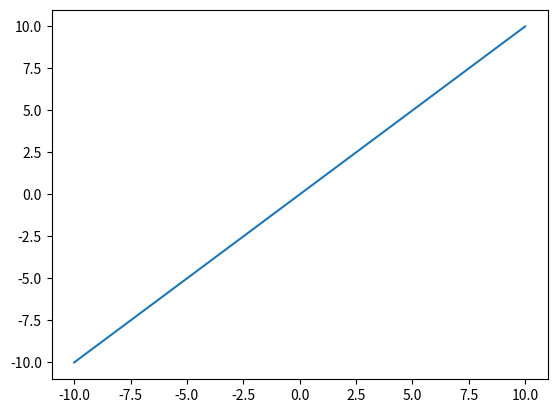

This chart was generated by the following Python code:
import numpy as np
import matplotlib.pyplot as plt
x = np.linspace(-10, 10, 400)

plt.plot(x,x)